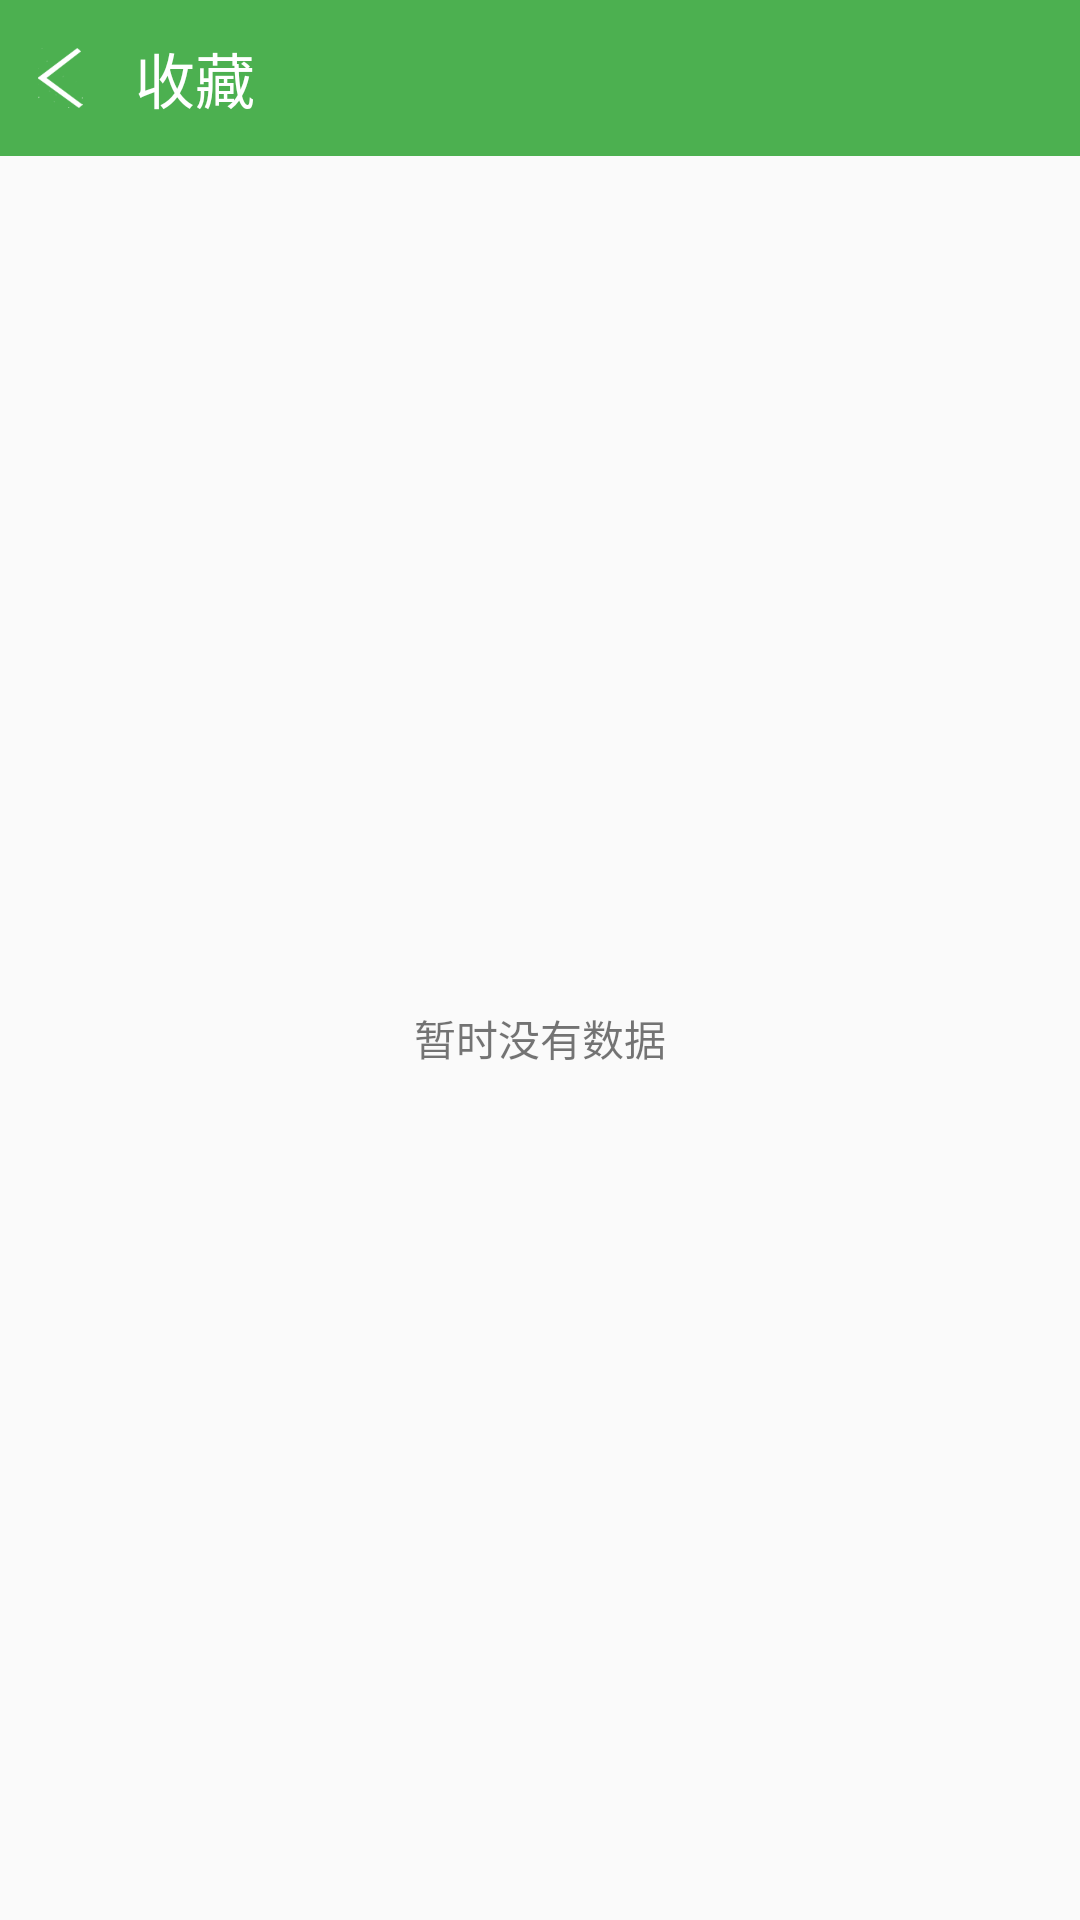

Android layout source for this screen:
<!-- AndroidManifest.xml: application theme AppTheme -->
<!-- res/layout/activity_collection.xml -->
<?xml version="1.0" encoding="utf-8"?>
<LinearLayout
    xmlns:android="http://schemas.android.com/apk/res/android"
    xmlns:tools="http://schemas.android.com/tools"
    android:layout_width="match_parent"
    android:layout_height="match_parent"
    android:orientation="vertical"
    tools:context="com.huabing.githubanalyse.CollectionActivity">

    <LinearLayout
        android:layout_width="match_parent"
        android:layout_height="52dp"
        android:background="@color/colorGreen"
        android:gravity="center_vertical">
        <LinearLayout
            android:layout_width="wrap_content"
            android:layout_height="match_parent"
            android:layout_marginLeft="10dp"
            android:gravity="center">
            <ImageView
                android:id="@+id/iv_back"
                android:layout_width="20dp"
                android:layout_height="20dp"
                android:src="@drawable/serach_back"/>
        </LinearLayout>
        <LinearLayout
            android:layout_width="wrap_content"
            android:layout_height="match_parent"
            android:gravity="center">
            <TextView
                android:layout_width="match_parent"
                android:layout_height="wrap_content"
                android:layout_marginLeft="15dp"
                android:text="收藏"
                android:gravity="center"
                android:textColor="@color/colorWhite"
                android:textSize="20sp"/>
        </LinearLayout>
    </LinearLayout>

    <LinearLayout
        android:layout_width="match_parent"
        android:layout_height="match_parent"
        android:orientation="vertical"
        android:gravity="center">
        <TextView
            android:id="@+id/tv_data"
            android:layout_width="wrap_content"
            android:layout_height="wrap_content"
            android:text="暂时没有数据"/>
        <android.support.v7.widget.RecyclerView
            android:id="@+id/rv_collection"
            android:layout_width="match_parent"
            android:layout_height="match_parent"
            android:visibility="gone">
        </android.support.v7.widget.RecyclerView>
    </LinearLayout>

</LinearLayout>
<!-- resources referenced by this layout -->
<resources>
  <color name="colorGreen">#4CB050</color>
  <color name="colorWhite">#FFFFFF</color>
  <!-- drawable serach_back: png bitmap (drawable, 1898 bytes) -->
  <style name="AppTheme" parent="Theme.AppCompat.Light.NoActionBar">
          
          <item name="colorPrimary">@color/colorPrimary</item>
          <item name="colorPrimaryDark">@color/colorTransparent</item>
          <item name="colorAccent">@color/colorWhite</item>
      </style>
  <color name="colorPrimary">#3F51B5</color>
  <color name="colorTransparent">#a0000000</color>
</resources>
